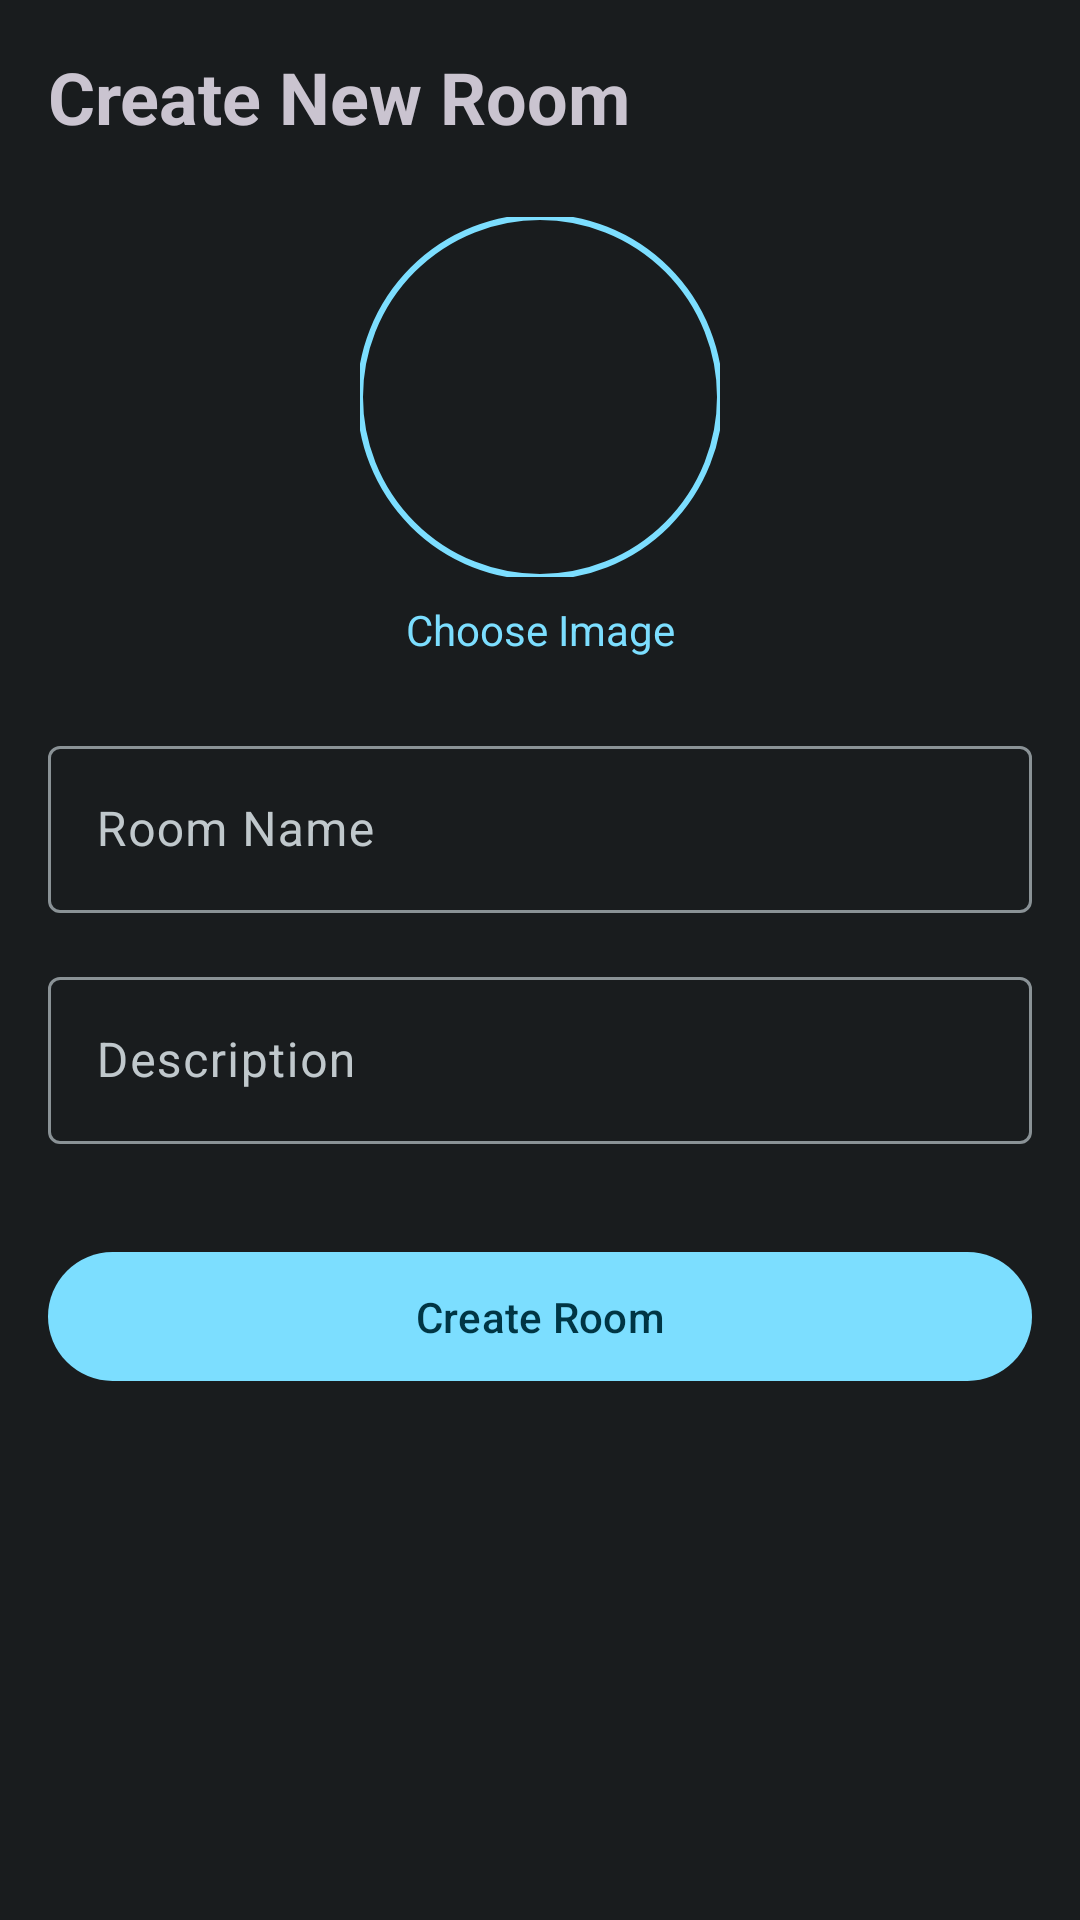

This screen was rendered from an Android layout file. Write that file and the resources it references.
<!-- AndroidManifest.xml: application theme Theme.Pichilti -->
<!-- res/layout/fragment_create_room.xml -->
<?xml version="1.0" encoding="utf-8"?>
<androidx.constraintlayout.widget.ConstraintLayout
    xmlns:android="http://schemas.android.com/apk/res/android"
    xmlns:app="http://schemas.android.com/apk/res-auto"
    xmlns:tools="http://schemas.android.com/tools"
    android:layout_width="match_parent"
    android:layout_height="match_parent"
    tools:context=".fragments.CreateRoomFragment">

    
    <androidx.constraintlayout.widget.Group
        android:id="@+id/createRoomContentGroup"
        android:layout_width="wrap_content"
        android:layout_height="wrap_content"
        app:constraint_referenced_ids="titleTextView,roomImageView,chooseImageLabel,roomNameInputLayout,roomDescriptionInputLayout,createButton" />

    
    <androidx.fragment.app.FragmentContainerView
        android:id="@+id/imageSelectionFragmentContainer"
        android:layout_width="0dp"
        android:layout_height="0dp"
        android:visibility="gone"
        app:layout_constraintTop_toTopOf="parent"
        app:layout_constraintBottom_toBottomOf="parent"
        app:layout_constraintStart_toStartOf="parent"
        app:layout_constraintEnd_toEndOf="parent"/>


    
    <TextView
        android:id="@+id/titleTextView"
        android:layout_width="wrap_content"
        android:layout_height="wrap_content"
        android:layout_margin="16dp"
        android:text="Create New Room"
        android:textSize="24sp"
        android:textStyle="bold"
        app:layout_constraintStart_toStartOf="parent"
        app:layout_constraintTop_toTopOf="parent" />

    <com.google.android.material.imageview.ShapeableImageView
        android:id="@+id/roomImageView"
        android:layout_width="120dp"
        android:layout_height="120dp"
        android:layout_marginTop="24dp"
        android:scaleType="centerCrop"
        android:src="@drawable/ic_add_photo"
        app:layout_constraintEnd_toEndOf="parent"
        app:layout_constraintStart_toStartOf="parent"
        app:layout_constraintTop_toBottomOf="@id/titleTextView"
        app:shapeAppearanceOverlay="@style/ShapeAppearance.App.CircleImageView"
        app:strokeColor="?attr/colorPrimary"
        app:strokeWidth="2dp" />

    <TextView
        android:id="@+id/chooseImageLabel"
        android:layout_width="wrap_content"
        android:layout_height="wrap_content"
        android:layout_marginTop="8dp"
        android:text="Choose Image"
        android:textColor="?attr/colorPrimary"
        app:layout_constraintEnd_toEndOf="@id/roomImageView"
        app:layout_constraintStart_toStartOf="@id/roomImageView"
        app:layout_constraintTop_toBottomOf="@id/roomImageView" />

    <com.google.android.material.textfield.TextInputLayout
        android:id="@+id/roomNameInputLayout"
        style="@style/Widget.Material3.TextInputLayout.OutlinedBox"
        android:layout_width="0dp"
        android:layout_height="wrap_content"
        android:layout_marginHorizontal="16dp"
        android:layout_marginTop="24dp"
        android:hint="Room Name"
        app:layout_constraintEnd_toEndOf="parent"
        app:layout_constraintStart_toStartOf="parent"
        app:layout_constraintTop_toBottomOf="@id/chooseImageLabel">
        <com.google.android.material.textfield.TextInputEditText
            android:id="@+id/roomNameEditText"
            android:layout_width="match_parent"
            android:layout_height="wrap_content" />
    </com.google.android.material.textfield.TextInputLayout>

    <com.google.android.material.textfield.TextInputLayout
        android:id="@+id/roomDescriptionInputLayout"
        style="@style/Widget.Material3.TextInputLayout.OutlinedBox"
        android:layout_width="0dp"
        android:layout_height="wrap_content"
        android:layout_marginHorizontal="16dp"
        android:layout_marginTop="16dp"
        android:hint="Description"
        app:layout_constraintEnd_toEndOf="parent"
        app:layout_constraintStart_toStartOf="parent"
        app:layout_constraintTop_toBottomOf="@id/roomNameInputLayout">
        <com.google.android.material.textfield.TextInputEditText
            android:id="@+id/roomDescriptionEditText"
            android:layout_width="match_parent"
            android:layout_height="wrap_content" />
    </com.google.android.material.textfield.TextInputLayout>

    <com.google.android.material.button.MaterialButton
        android:id="@+id/createButton"
        android:layout_width="0dp"
        android:layout_height="wrap_content"
        android:layout_marginHorizontal="16dp"
        android:layout_marginTop="32dp"
        android:paddingVertical="12dp"
        android:text="Create Room"
        app:layout_constraintEnd_toEndOf="parent"
        app:layout_constraintStart_toStartOf="parent"
        app:layout_constraintTop_toBottomOf="@id/roomDescriptionInputLayout" />

</androidx.constraintlayout.widget.ConstraintLayout>
<!-- resources referenced by this layout -->
<resources>
  <style name="ShapeAppearance.App.CircleImageView" parent="">
          <item name="cornerFamily">rounded</item>
          <item name="cornerSize">50%</item>
      </style>
  <style name="Theme.Pichilti" parent="Theme.Material3.Dark.NoActionBar">
          <item name="colorPrimary">@color/md_theme_primary</item>
          <item name="colorOnPrimary">@color/md_theme_onPrimary</item>
          <item name="colorPrimaryContainer">@color/md_theme_primaryContainer</item>
          <item name="colorOnPrimaryContainer">@color/md_theme_onPrimaryContainer</item>
          <item name="colorSecondary">@color/md_theme_secondary</item>
          <item name="colorOnSecondary">@color/md_theme_onSecondary</item>
          <item name="colorSecondaryContainer">@color/md_theme_secondaryContainer</item>
          <item name="colorOnSecondaryContainer">@color/md_theme_onSecondaryContainer</item>
          <item name="android:colorBackground">@color/md_theme_background</item>
          <item name="colorOnBackground">@color/md_theme_onBackground</item>
          <item name="colorSurface">@color/md_theme_surface</item>
          <item name="colorOnSurface">@color/md_theme_onSurface</item>
          <item name="colorSurfaceVariant">@color/md_theme_surfaceVariant</item>
          <item name="colorOnSurfaceVariant">@color/md_theme_onSurfaceVariant</item>
          <item name="colorOutline">@color/md_theme_outline</item>
          <item name="colorError">@color/md_theme_error</item>
  
          <item name="android:statusBarColor">@android:color/transparent</item>
          <item name="android:windowLightStatusBar" tools:targetApi="m">false</item>
      </style>
  <color name="md_theme_primary">#7CDEFF</color>
  <color name="md_theme_onPrimary">#003544</color>
  <color name="md_theme_primaryContainer">#004D62</color>
  <color name="md_theme_onPrimaryContainer">#C5E8FF</color>
  <color name="md_theme_secondary">#B3CAD5</color>
  <color name="md_theme_onSecondary">#1F333C</color>
  <color name="md_theme_secondaryContainer">#354A53</color>
  <color name="md_theme_onSecondaryContainer">#CFE6F1</color>
  <color name="md_theme_background">#191C1E</color>
  <color name="md_theme_onBackground">#E1E3E4</color>
  <color name="md_theme_surface">#191C1E</color>
  <color name="md_theme_onSurface">#E1E3E4</color>
  <color name="md_theme_surfaceVariant">#40484C</color>
  <color name="md_theme_onSurfaceVariant">#C0C8CC</color>
  <color name="md_theme_outline">#8A9296</color>
  <color name="md_theme_error">#FFB4AB</color>
</resources>
